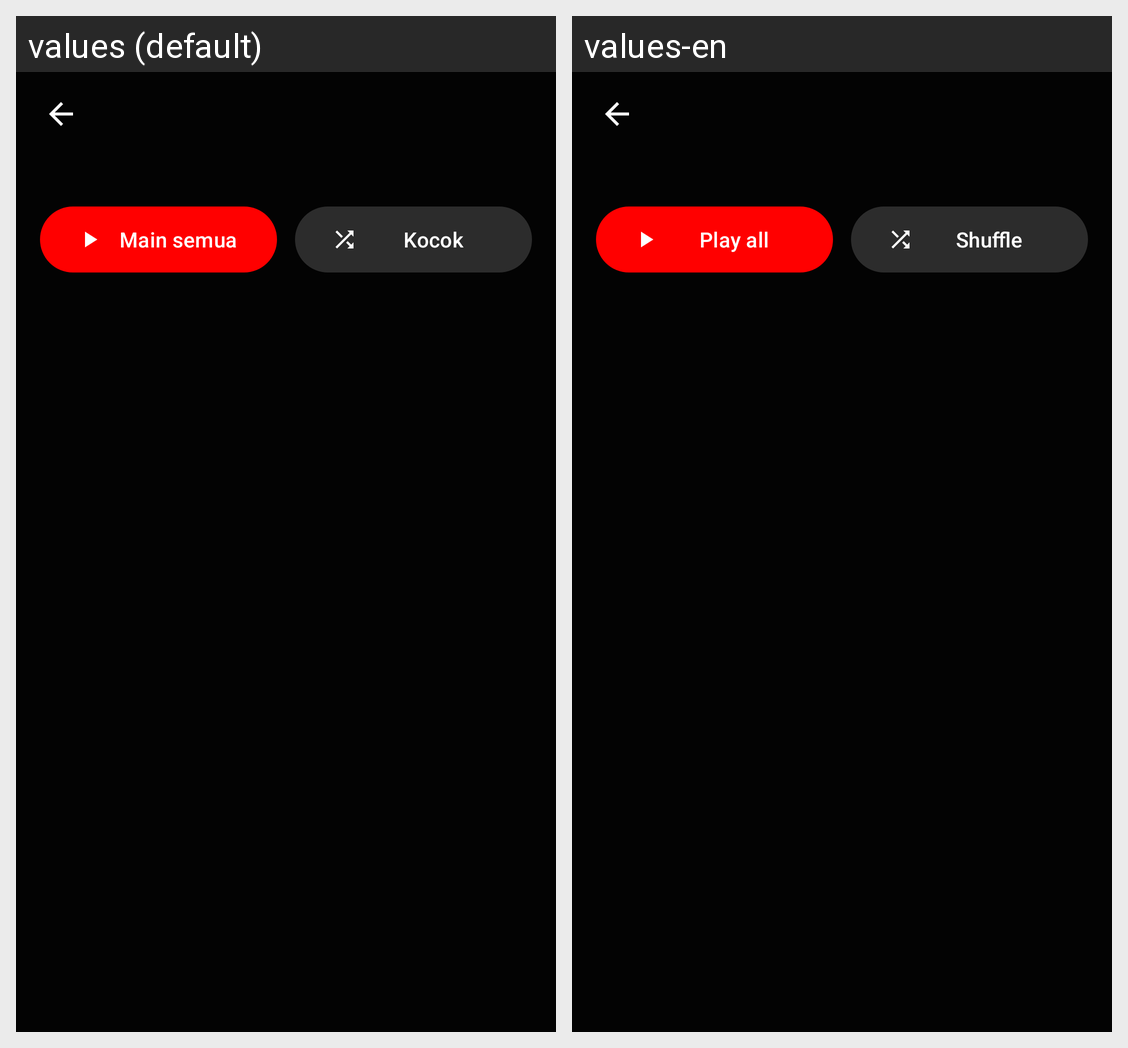

Strings drawn on this Android screen and how each of the app's shown locales translates them:
Android screen res/layout/activity_list.xml rendered under 2 locales, left to right: values (default), values-en. Device: Nexus 5 (rendered at 1080×1920; each locale shown at half size, 540×960, under a caption strip naming it); theme Theme.MyChord.TubeAwak.
Strings drawn on this screen, with the default value and each locale's value (text and hints the layout hard-codes, and strings that could not be matched under every locale, appear in the picture but are not listed):

play_all
  values: Main semua
  values-en: Play all

shuffle
  values: Kocok
  values-en: Shuffle
